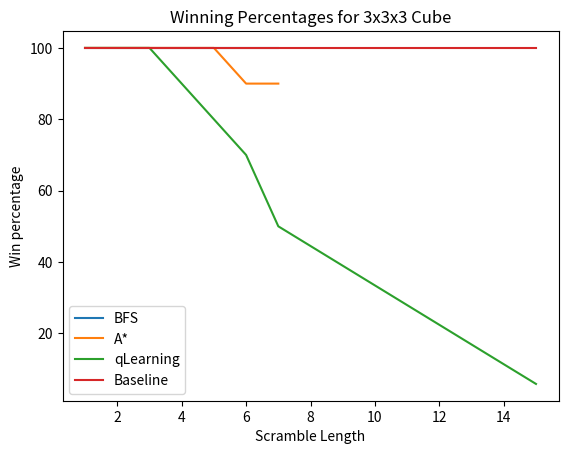

Source code (Python):
# 3x3 Win percentage
import matplotlib.pyplot as plt

bfs = [None, 100, 100, 100, 100, 100, 100, 100, None]
astar = [None, 100,
         100,
         100,
         100,
         100,
         90,
         90, None]
qlearning = [None, 100,
             100,
             100,
             90,
             80,
             70,
             50, 5.83]

manual_baseline = [None, 100, 100, 100, 100, 100, 100, 100, 100]
scrabmle_length = [None, 1, 2, 3, 4, 5, 6, 7, 15]

plt.plot(scrabmle_length, bfs, label="BFS")
plt.plot(scrabmle_length, astar, label="A*")
plt.plot(scrabmle_length, qlearning, label="qLearning")
plt.plot(scrabmle_length, manual_baseline, label="Baseline")
plt.xlabel("Scramble Length")
plt.ylabel("Win percentage")
# plt.yscale("log")
plt.title("Winning Percentages for 3x3x3 Cube")
plt.legend()
plt.show()
